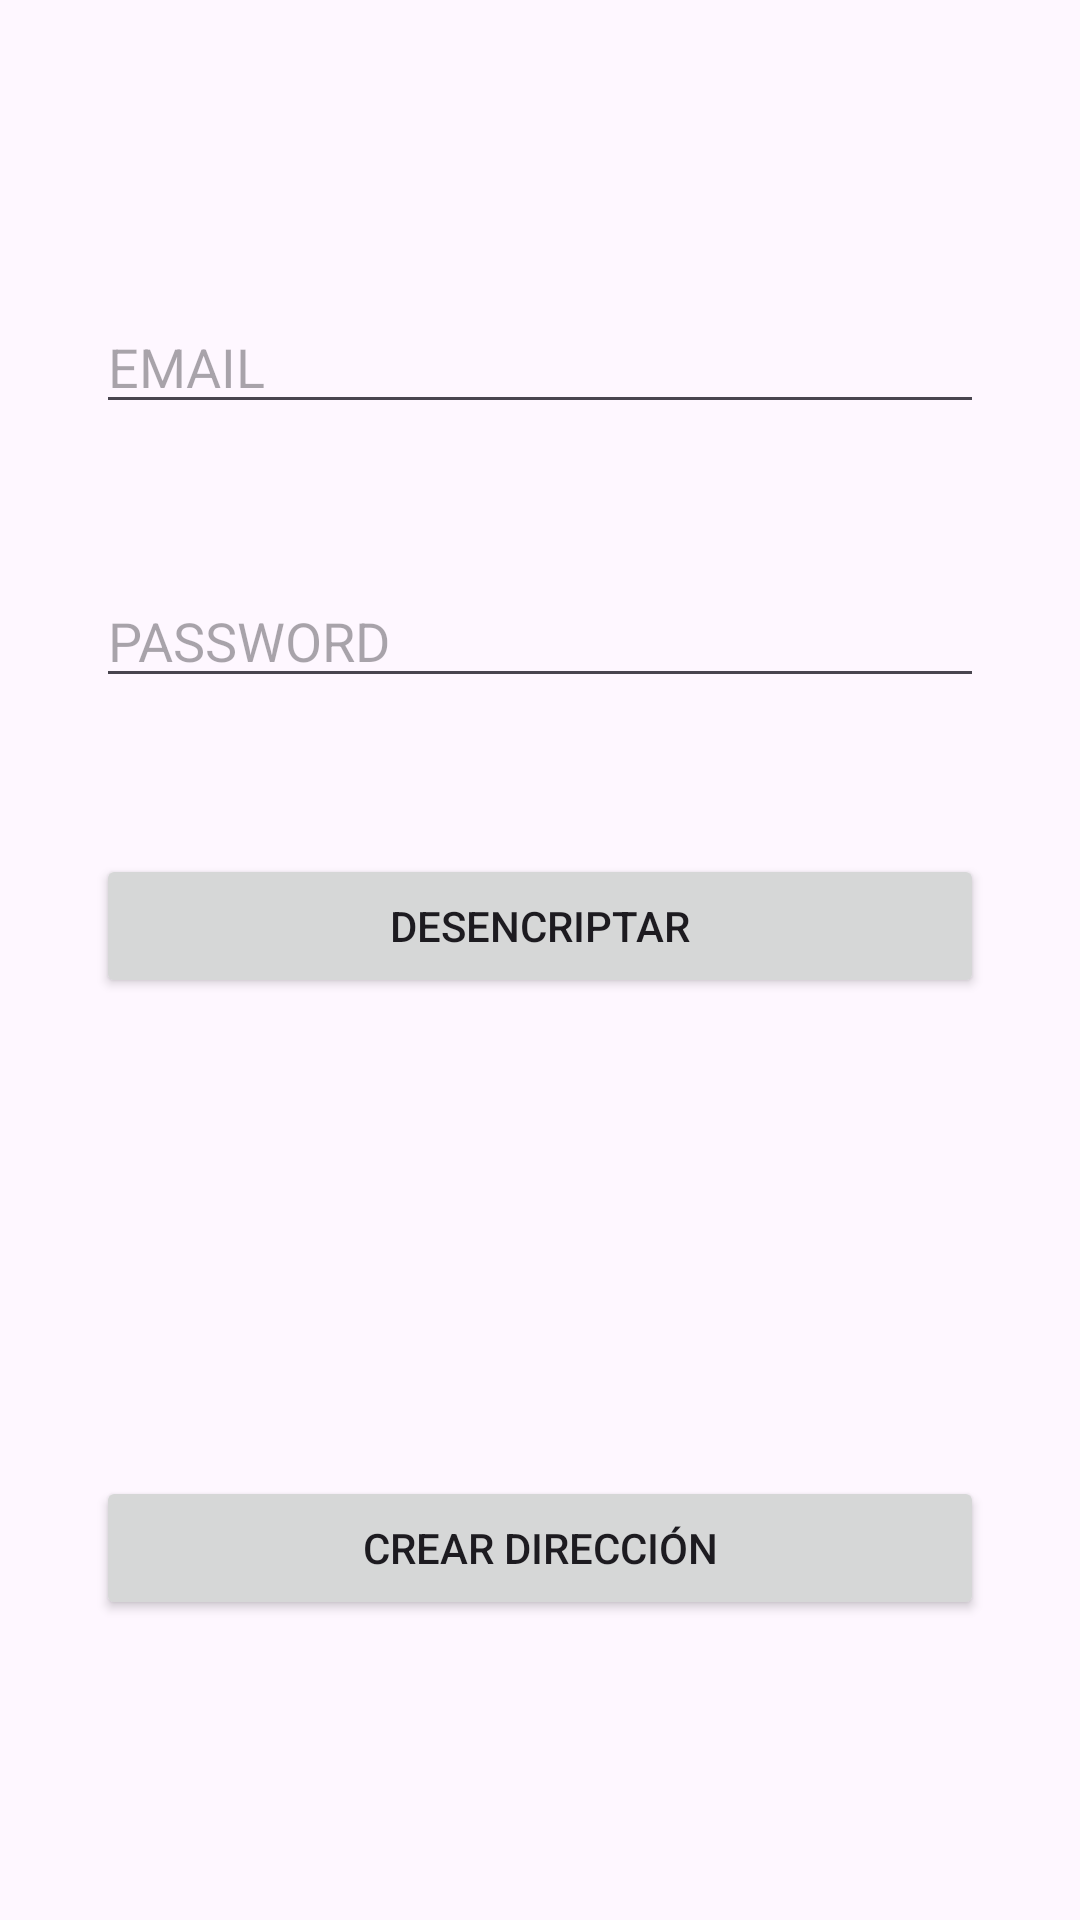

The Android layout XML behind this screen, and the referenced resources:
<!-- AndroidManifest.xml: application theme Theme._04EnviarYRecibirInformacion -->
<!-- res/layout/activity_main.xml -->
<?xml version="1.0" encoding="utf-8"?>
<androidx.constraintlayout.widget.ConstraintLayout xmlns:android="http://schemas.android.com/apk/res/android"
    xmlns:app="http://schemas.android.com/apk/res-auto"
    xmlns:tools="http://schemas.android.com/tools"
    android:id="@+id/layout"
    android:layout_width="match_parent"
    android:layout_height="match_parent"
    tools:context=".MainActivity">

    <EditText
        android:id="@+id/txtPasswordMain"
        android:layout_width="0dp"
        android:layout_height="wrap_content"
        android:layout_marginStart="32dp"
        android:layout_marginTop="50dp"
        android:layout_marginEnd="32dp"
        android:ems="10"
        android:hint="PASSWORD"
        android:inputType="textPassword"
        app:layout_constraintEnd_toEndOf="parent"
        app:layout_constraintHorizontal_bias="0.0"
        app:layout_constraintStart_toStartOf="parent"
        app:layout_constraintTop_toBottomOf="@+id/txtEmailMain" />

    <Button
        android:id="@+id/btnDesencriptarMain"
        android:layout_width="0dp"
        android:layout_height="wrap_content"
        android:layout_marginStart="32dp"
        android:layout_marginTop="52dp"
        android:layout_marginEnd="32dp"
        android:text="DESENCRIPTAR"
        app:layout_constraintEnd_toEndOf="parent"
        app:layout_constraintHorizontal_bias="0.0"
        app:layout_constraintStart_toStartOf="parent"
        app:layout_constraintTop_toBottomOf="@+id/txtPasswordMain" />

    <EditText
        android:id="@+id/txtEmailMain"
        android:layout_width="0dp"
        android:layout_height="wrap_content"
        android:layout_marginStart="32dp"
        android:layout_marginTop="100dp"
        android:layout_marginEnd="32dp"
        android:ems="10"
        android:hint="EMAIL"
        android:inputType="textEmailAddress"
        app:layout_constraintEnd_toEndOf="parent"
        app:layout_constraintStart_toStartOf="parent"
        app:layout_constraintTop_toTopOf="parent" />

    <Button
        android:id="@+id/btnCrearDireccionMain"
        android:layout_width="0dp"
        android:layout_height="wrap_content"
        android:layout_marginStart="32dp"
        android:layout_marginEnd="32dp"
        android:layout_marginBottom="100dp"
        android:text="CREAR DIRECCIÓN"
        app:layout_constraintBottom_toBottomOf="parent"
        app:layout_constraintEnd_toEndOf="parent"
        app:layout_constraintStart_toStartOf="parent" />
</androidx.constraintlayout.widget.ConstraintLayout>
<!-- resources referenced by this layout -->
<resources>
  <style name="Theme._04EnviarYRecibirInformacion" parent="Base.Theme._04EnviarYRecibirInformacion" />
  <style name="Base.Theme._04EnviarYRecibirInformacion" parent="Theme.Material3.DayNight.NoActionBar">
          
          
      </style>
</resources>
